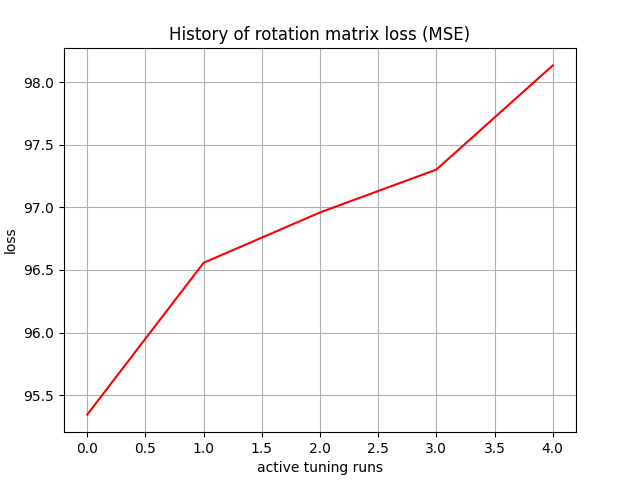

The file beside this chart, header and first rows:
, 0
0, 95.34
1, 96.56
2, 96.96
3, 97.3
4, 98.13
